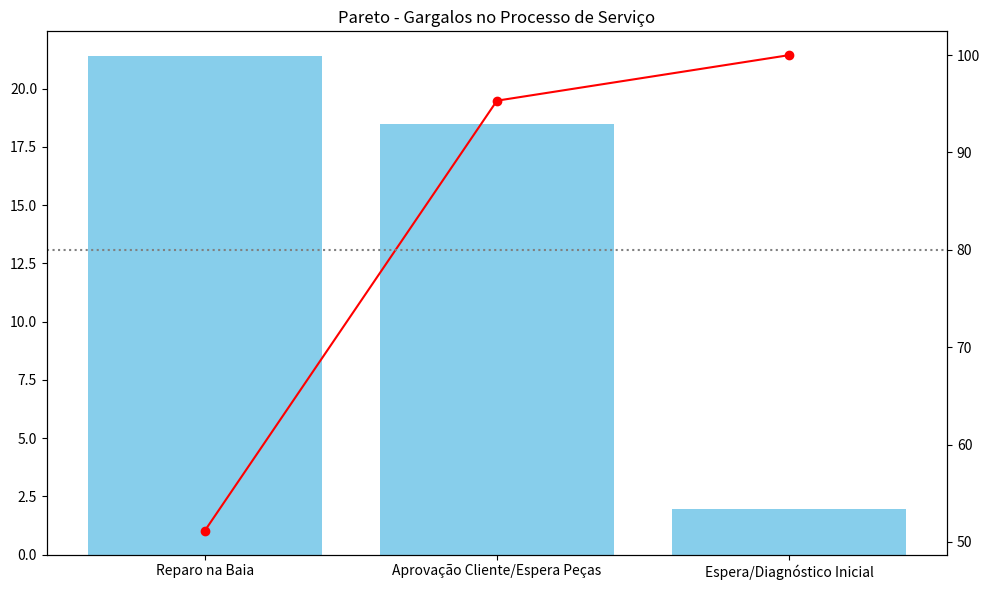

The matplotlib source for this figure:
import pandas as pd
from datetime import datetime, timedelta
import random
import json
import logging
from typing import List, Dict, Any, Tuple
import matplotlib.pyplot as plt

logging.basicConfig(level=logging.INFO, format='[%(levelname)s] %(message)s')

# --- CONFIGURAÇÃO GLOBAL ---
CONFIG = {
    "start_date": datetime(2025, 7, 1, 8, 0, 0),
    "seed": 42,
    "chance_atraso": 0.35,
    "volume_dados": 100
}

ETAPAS = {
    'CHECK_IN_TO_DIAG': (1.0, 3.0, 'Espera/Diagnóstico Inicial'),
    'DIAG_TO_QUOTATION': (0.5, 2.0, 'Elaboração Orçamento'),
    'QUOTATION_TO_START': (2.0, 15.0, 'Aprovação Cliente/Espera Peças'),
    'START_TO_REPAIR_END': (5.0, 30.0, 'Reparo na Baia')
}

random.seed(CONFIG["seed"])

# --- FUNÇÕES DE SIMULAÇÃO ---

def _simular_etapas(tipo_servico: str, start_date: datetime) -> List[Dict[str, str]]:
    status_log = []
    current_dt = start_date

    for etapa, (min_h, max_h, _) in ETAPAS.items():
        duracao_h = random.uniform(min_h, max_h)
        if etapa == 'QUOTATION_TO_START' and random.random() < CONFIG["chance_atraso"]:
            duracao_h += random.uniform(15.0, 48.0)
        if tipo_servico == 'Corretiva' and etapa == 'START_TO_REPAIR_END':
            duracao_h += random.uniform(10.0, 15.0)

        current_dt += timedelta(hours=duracao_h)
        status_log.append({'etapa_code': etapa, 'data_hora': current_dt.strftime('%Y-%m-%d %H:%M:%S')})

    return status_log

def gerar_dados_simulados(num_os: int = 50) -> List[Dict[str, Any]]:
    dados = []
    start_date = CONFIG["start_date"]

    for i in range(1, num_os + 1):
        tipo_servico = random.choice(['Preventiva', 'Corretiva', 'Garantia'])
        os_entry = {
            'os_id': f'OS-{1000 + i}',
            'placa_veiculo': f'ABC{random.randint(100, 999)}',
            'tipo_servico': tipo_servico,
            'entrada_dt': start_date.strftime('%Y-%m-%d %H:%M:%S'),
            'status_log': _simular_etapas(tipo_servico, start_date)
        }
        dados.append(os_entry)
        start_date += timedelta(hours=random.uniform(1.0, 5.0))
    return dados

# --- FUNÇÕES DE ANÁLISE ---

def extrair_tempos_por_etapa(dados_json: List[Dict[str, Any]]) -> pd.DataFrame:
    registros = []
    for os in dados_json:
        registro = {'OS_ID': os['os_id'], 'TIPO_SERVICO': os['tipo_servico']}
        entrada = datetime.strptime(os['entrada_dt'], '%Y-%m-%d %H:%M:%S')
        anterior = entrada

        for log in os['status_log']:
            atual = datetime.strptime(log['data_hora'], '%Y-%m-%d %H:%M:%S')
            registro[log['etapa_code']] = (atual - anterior).total_seconds() / 3600
            anterior = atual

        registro['LEAD_TIME_TOTAL_H'] = (anterior - entrada).total_seconds() / 3600
        registros.append(registro)
    return pd.DataFrame(registros)

def identificar_gargalos(df: pd.DataFrame, top_n: int = 3) -> pd.Series:
    etapas = [e for e in ETAPAS.keys()]
    tempos_medios = df[etapas].mean().sort_values(ascending=False)
    return tempos_medios.head(top_n)

# --- VISUALIZAÇÃO ---

def gerar_grafico_pareto(tempos_medios: pd.Series) -> None:
    etapas_nome = {k: v[2] for k, v in ETAPAS.items()}
    df_pareto = tempos_medios.reset_index()
    df_pareto.columns = ['Etapa', 'Tempo_Medio_H']
    df_pareto['Etapa_Nome'] = df_pareto['Etapa'].map(etapas_nome)
    df_pareto['Percentual'] = (df_pareto['Tempo_Medio_H'] / df_pareto['Tempo_Medio_H'].sum()) * 100
    df_pareto['Acumulado'] = df_pareto['Percentual'].cumsum()

    fig, ax1 = plt.subplots(figsize=(10, 6))
    ax1.bar(df_pareto['Etapa_Nome'], df_pareto['Tempo_Medio_H'], color='skyblue')
    ax2 = ax1.twinx()
    ax2.plot(df_pareto['Etapa_Nome'], df_pareto['Acumulado'], color='red', marker='o')
    ax2.axhline(80, color='gray', linestyle=':')
    plt.title('Pareto - Gargalos no Processo de Serviço')
    plt.tight_layout()
    plt.show()

# --- PIPELINE PRINCIPAL ---

if __name__ == "__main__":
    dados = gerar_dados_simulados(CONFIG["volume_dados"])
    df = extrair_tempos_por_etapa(dados)

    print(f"Lead Time Médio: {df['LEAD_TIME_TOTAL_H'].mean():.2f}h")
    print(df.groupby('TIPO_SERVICO')['LEAD_TIME_TOTAL_H'].agg(['mean', 'std']))
    gargalos = identificar_gargalos(df)
    print("\nTop 3 Gargalos:")
    print(gargalos)
    gerar_grafico_pareto(gargalos)
